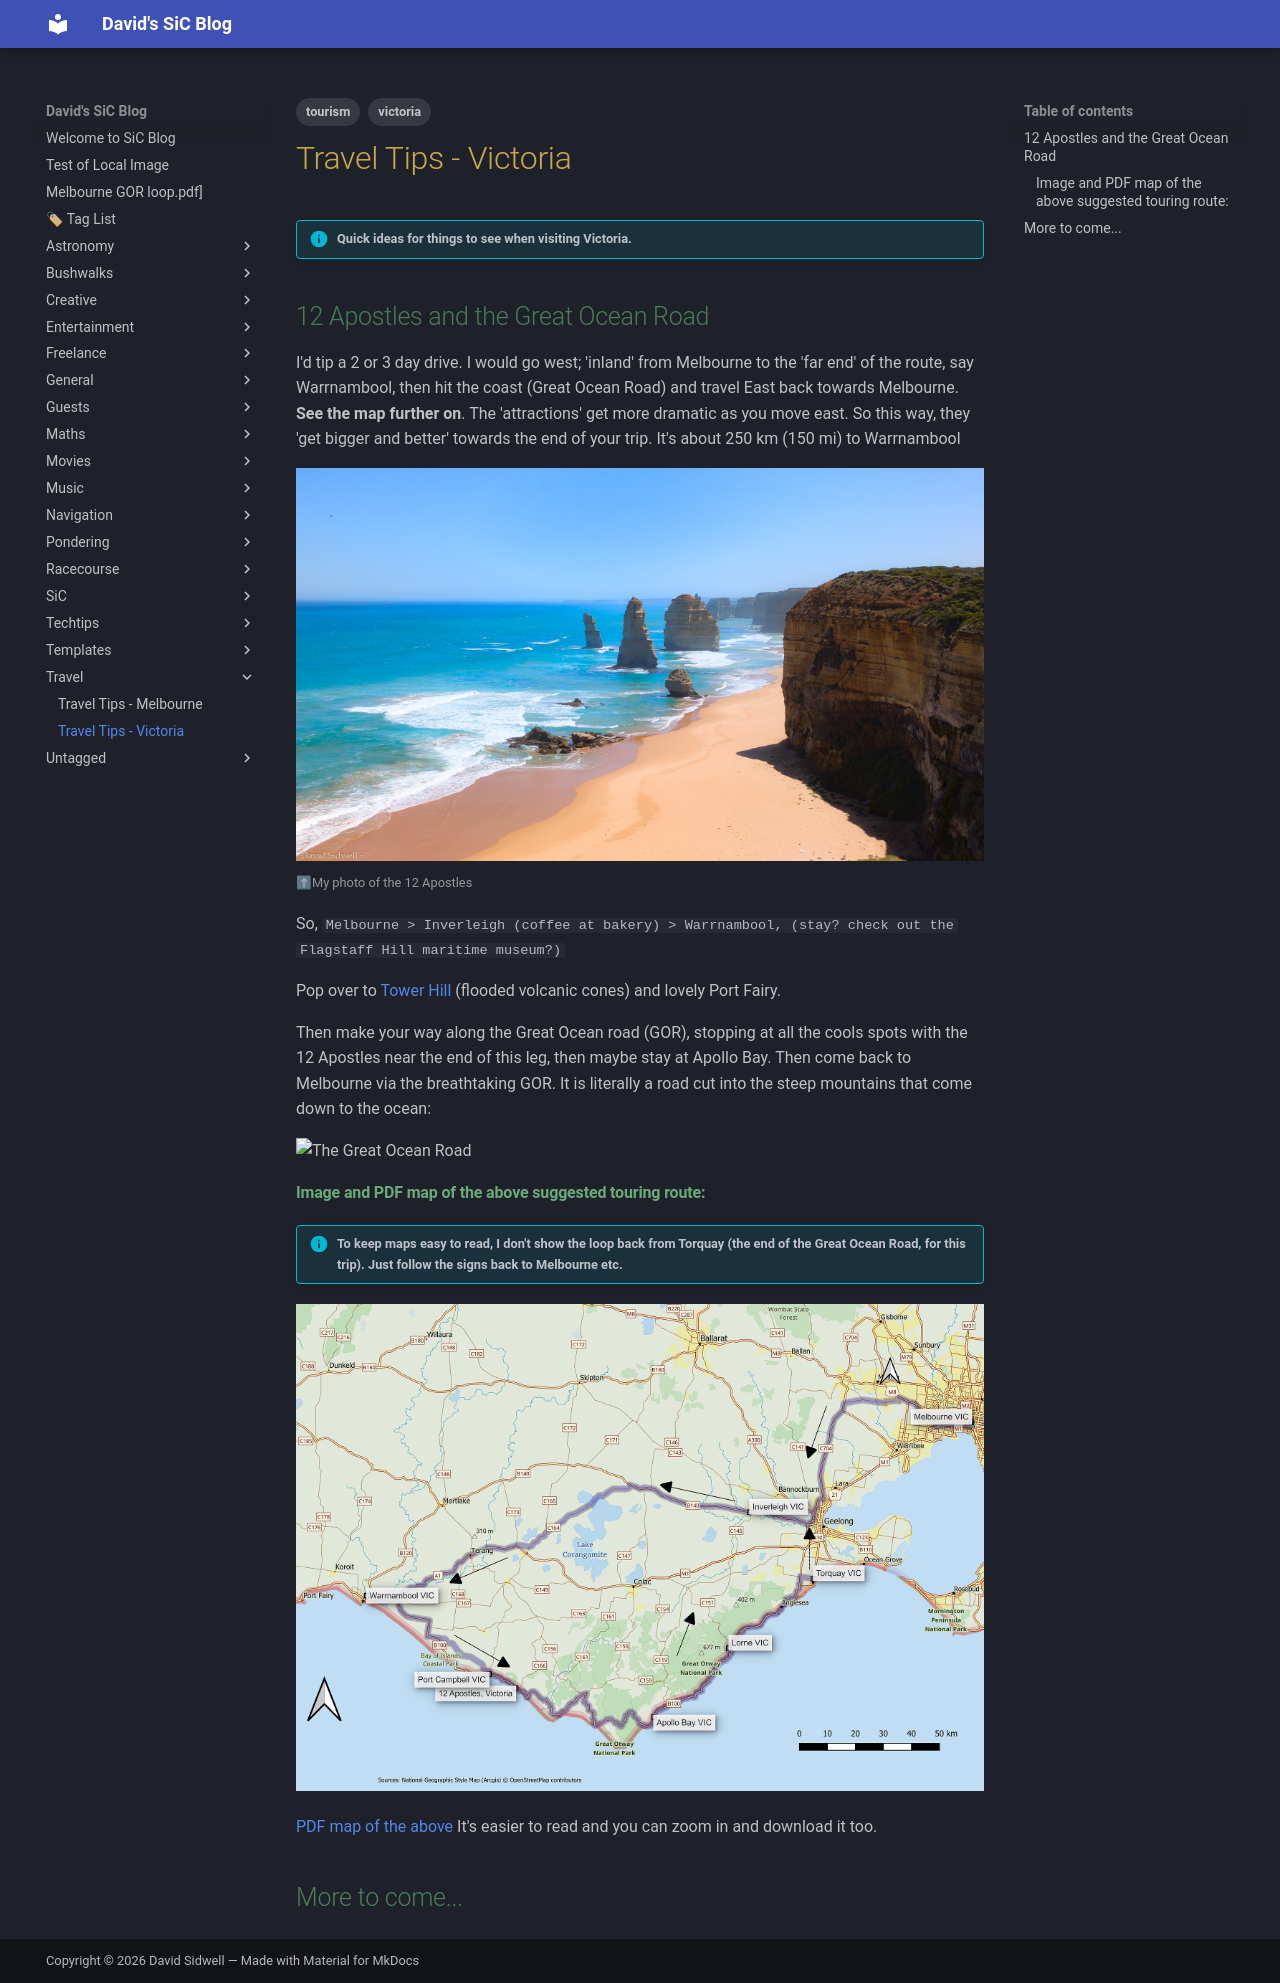

repository: dwids/dwids.github.io · page: Travel/Travel_Victoria/index.html · generator: mkdocs

---
title: Travel Tips - Victoria
date: 2026-02-17
tags:
  - tourism
  - victoria
draft: false
---

> [!info] Quick ideas for things to see when visiting Victoria. 


## 12 Apostles and the Great Ocean Road

I'd tip a 2 or 3 day drive.  I would go west; 'inland' from Melbourne to the 'far end' of the route, say Warrnambool, then hit the coast (Great Ocean Road) and travel East back towards Melbourne. **See the map further on**.  The 'attractions' get more dramatic as you move east.  So this way, they 'get bigger and better' towards the end of your trip.  It's about 250 km (150 mi) to Warrnambool

![[12_Apostles__DS_20250211_140636.jpg]]
<small>⬆My photo of the 12 Apostles</small>

So, `Melbourne > Inverleigh (coffee at bakery) > Warrnambool, (stay?  check out the Flagstaff Hill maritime museum?)` 

Pop over to [Tower Hill](https://www.tripadvisor.com.au/Attraction_Review-g2258636-d505936-Reviews-Tower_Hill_Wildlife_Reserve-Tower_Hill_Victoria.html) (flooded volcanic cones) and lovely Port Fairy.

Then make your way along the Great Ocean road (GOR), stopping at all the cools spots with the 12 Apostles near the end of this leg, then maybe stay at Apollo Bay. Then come back to Melbourne via the breathtaking GOR.  It is literally a road cut into the steep mountains that come down to the ocean:

![The Great Ocean Road](https://autopiatours.com.au/wp-content/uploads/The-Great-Ocean-Road-travelling-.webp)

#### Image and PDF map of the above suggested touring route:

> [!info] To keep maps easy to read, I don't show the loop **back** from Torquay (the end of the Great Ocean Road, for this trip). Just follow the signs back to Melbourne etc.

![[Melbourne - GOR loop.png]]

[[Melbourne - GOR loop.pdf|PDF map of the above]]  It's easier to read and you can zoom in and download it too.

## More to come...
